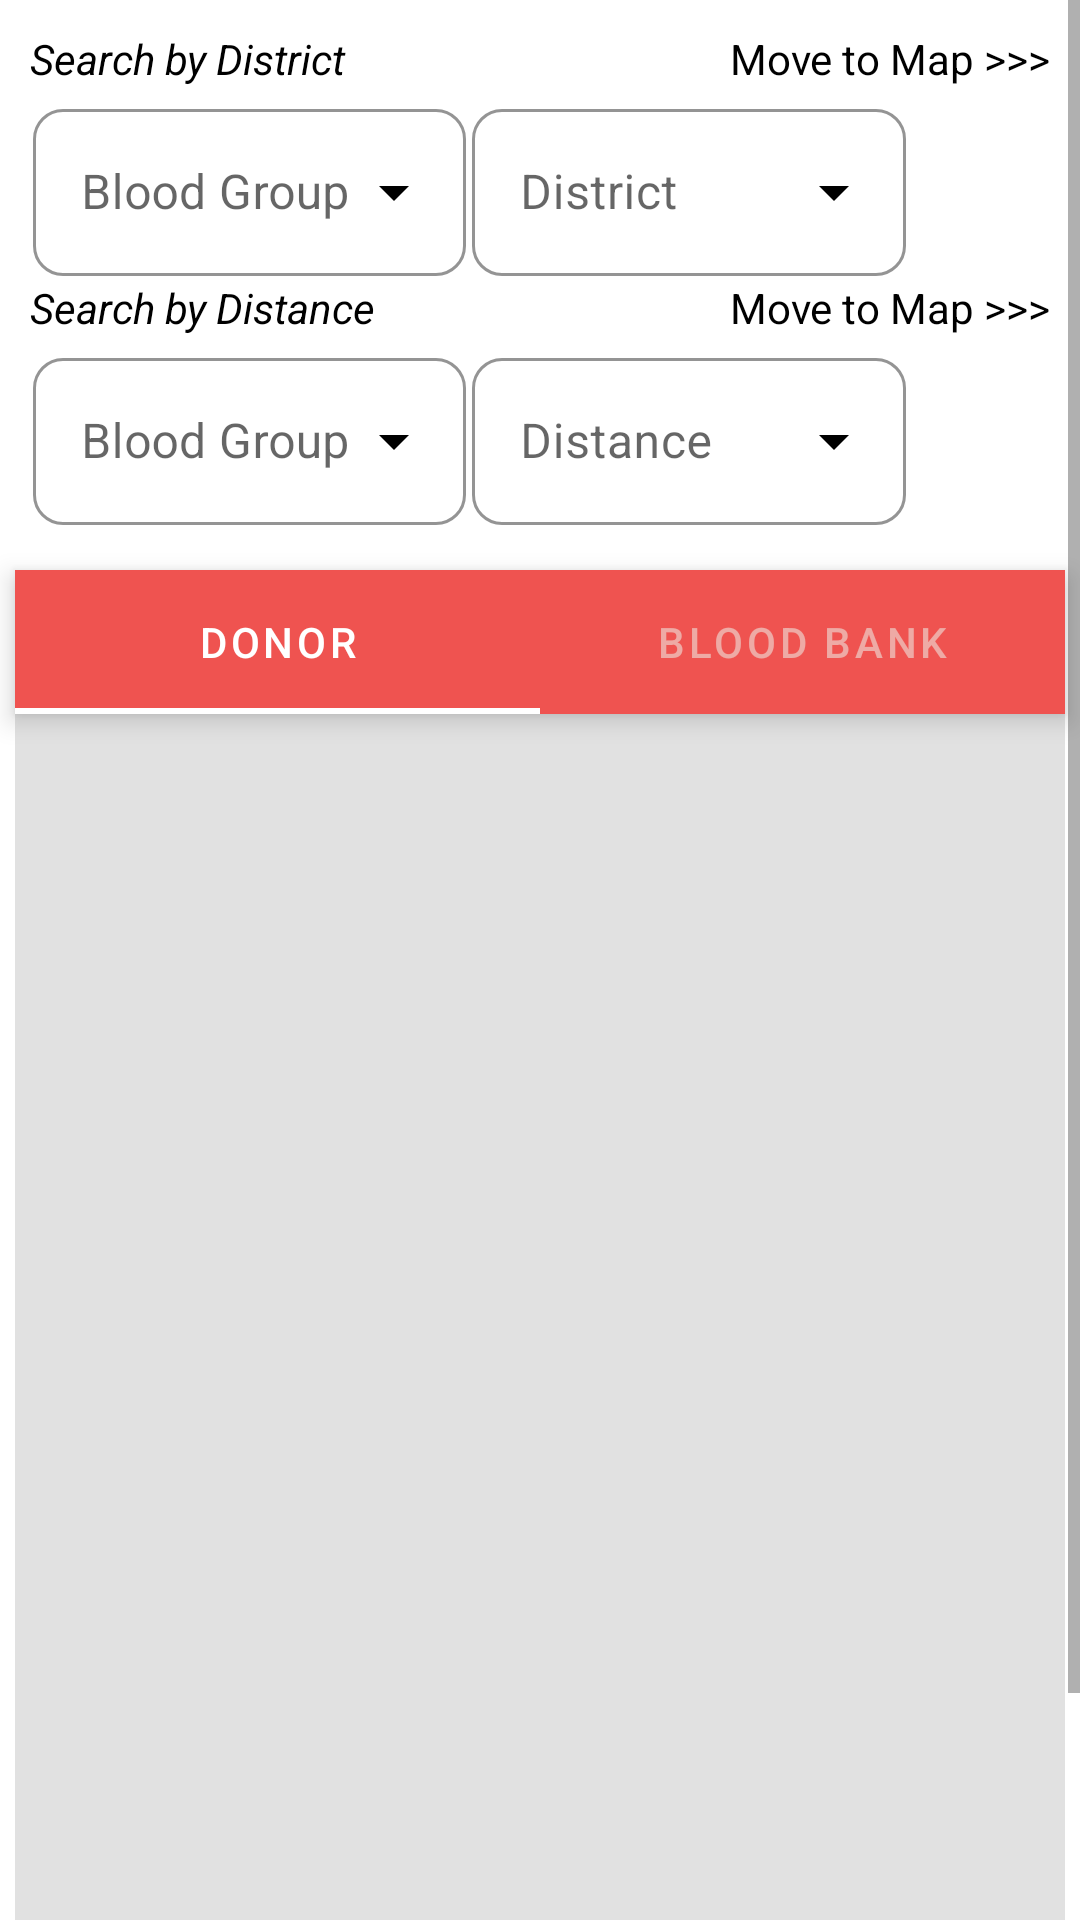

Produce the Android XML layout that renders to this screen, including the resource entries it uses.
<!-- AndroidManifest.xml: application theme Theme.RedFellowship -->
<!-- res/layout/activity_search_donor_by_requester.xml -->
<?xml version="1.0" encoding="utf-8"?>
<ScrollView xmlns:android="http://schemas.android.com/apk/res/android"
    xmlns:app="http://schemas.android.com/apk/res-auto"
    xmlns:tools="http://schemas.android.com/tools"
    android:layout_width="match_parent"
    android:layout_height="match_parent"
    android:background="#e1e1e1">

    <LinearLayout
        android:id="@+id/linearlayoutdemo"
        android:layout_width="match_parent"
        android:layout_height="match_parent"
        android:background="#FFFFFF"
        android:orientation="vertical"
        tools:context=".SearchDonorByRequester">

        <LinearLayout
            android:layout_width="match_parent"
            android:layout_height="wrap_content"
            android:layout_marginStart="5dp"
            android:layout_marginTop="5dp"
            android:layout_marginEnd="5dp"
            android:layout_marginBottom="5dp"
            android:background="@drawable/layout_blank_roundedcorner"
            android:gravity="center_vertical"
            android:orientation="vertical"
            android:padding="5dp">

            <LinearLayout
                android:layout_width="match_parent"
                android:layout_height="20dp"
                android:orientation="horizontal">

                <TextView
                    android:id="@+id/textView4"
                    android:layout_width="0dp"
                    android:layout_height="wrap_content"
                    android:layout_weight="1"
                    android:text="Search by District"
                    android:textColor="#000000"
                    android:textStyle="italic" />

                <TextView
                    android:id="@+id/textView4a"
                    android:layout_width="0dp"
                    android:layout_height="wrap_content"
                    android:layout_weight="1"
                    android:text="Move to Map >>>"
                    android:textAlignment="textEnd"
                    android:textColor="#000000" />
            </LinearLayout>


            <LinearLayout
                android:layout_width="match_parent"
                android:layout_height="wrap_content"
                android:gravity="start"
                android:orientation="horizontal">


                <com.google.android.material.textfield.TextInputLayout
                    style="@style/Widget.MaterialComponents.TextInputLayout.OutlinedBox.ExposedDropdownMenu"

                    android:layout_width="0dp"
                    android:layout_height="wrap_content"
                    android:layout_margin="1dp"
                    android:layout_weight="1"
                    android:background="#FFFFFF"
                    android:hint="Blood Group"
                    app:boxCornerRadiusBottomEnd="10dp"
                    app:boxCornerRadiusBottomStart="10dp"
                    app:boxCornerRadiusTopEnd="10dp"
                    app:boxCornerRadiusTopStart="10dp"
                    app:boxStrokeColor="#000000"
                    app:endIconTint="#000000"
                    app:hintTextColor="#000000">

                    <AutoCompleteTextView
                        android:id="@+id/auto_complete_txt1"
                        android:layout_width="match_parent"
                        android:layout_height="wrap_content"
                        android:inputType="none"
                        android:textColorHint="#000000" />
                </com.google.android.material.textfield.TextInputLayout>

                <com.google.android.material.textfield.TextInputLayout
                    style="@style/Widget.MaterialComponents.TextInputLayout.OutlinedBox.ExposedDropdownMenu"
                    android:layout_width="0dp"

                    android:layout_height="match_parent"
                    android:layout_margin="1dp"
                    android:layout_weight="1"
                    android:background="#FFFFFF"
                    android:hint="District"
                    app:boxCornerRadiusBottomEnd="10dp"
                    app:boxCornerRadiusBottomStart="10dp"
                    app:boxCornerRadiusTopEnd="10dp"
                    app:boxCornerRadiusTopStart="10dp"
                    app:boxStrokeColor="#000000"
                    app:endIconTint="#000000"
                    app:hintTextColor="#000000">

                    <AutoCompleteTextView
                        android:id="@+id/auto_complete_txt2"
                        android:layout_width="match_parent"
                        android:layout_height="wrap_content"
                        android:inputType="none"
                        android:textColorHint="#000000" />
                </com.google.android.material.textfield.TextInputLayout>

                <ImageView
                    android:id="@+id/imgsearch1"
                    android:layout_width="45dp"
                    android:layout_height="match_parent"
                    android:layout_alignParentRight="false"
                    android:layout_margin="1dp"
                    app:srcCompat="@drawable/search_brown"
                    tools:ignore="MissingClass" />


            </LinearLayout>

            <LinearLayout
                android:layout_width="match_parent"
                android:layout_height="20dp"
                android:orientation="horizontal">

                <TextView
                    android:id="@+id/textView5"
                    android:layout_width="0dp"
                    android:layout_height="wrap_content"
                    android:layout_weight="1"
                    android:text="Search by Distance"
                    android:textColor="#000000"
                    android:textStyle="italic" />

                <TextView
                    android:id="@+id/textView5a"
                    android:layout_width="0dp"
                    android:layout_height="wrap_content"
                    android:layout_weight="1"
                    android:text="Move to Map >>>"
                    android:textAlignment="textEnd"
                    android:textColor="#000000" />
            </LinearLayout>

            <LinearLayout
                android:layout_width="match_parent"
                android:layout_height="wrap_content"
                android:orientation="horizontal">


                <com.google.android.material.textfield.TextInputLayout
                    style="@style/Widget.MaterialComponents.TextInputLayout.OutlinedBox.ExposedDropdownMenu"
                    android:layout_width="0dp"

                    android:layout_height="wrap_content"
                    android:layout_marginStart="1dp"
                    android:layout_marginTop="1dp"
                    android:layout_marginEnd="1dp"
                    android:layout_marginBottom="5dp"
                    android:layout_weight="1"
                    android:background="#FFFFFF"
                    android:hint="Blood Group"
                    app:boxCornerRadiusBottomEnd="10dp"
                    app:boxCornerRadiusBottomStart="10dp"
                    app:boxCornerRadiusTopEnd="10dp"
                    app:boxCornerRadiusTopStart="10dp"
                    app:boxStrokeColor="#000000"
                    app:endIconTint="#000000"
                    app:hintTextColor="#000000">

                    <AutoCompleteTextView
                        android:id="@+id/auto_complete_txt4"
                        android:layout_width="match_parent"
                        android:layout_height="wrap_content"
                        android:inputType="none"
                        android:textColorHint="#000000" />
                </com.google.android.material.textfield.TextInputLayout>


                <com.google.android.material.textfield.TextInputLayout
                    style="@style/Widget.MaterialComponents.TextInputLayout.OutlinedBox.ExposedDropdownMenu"
                    android:layout_width="0dp"

                    android:layout_height="match_parent"
                    android:layout_marginStart="1dp"
                    android:layout_marginTop="1dp"
                    android:layout_marginEnd="1dp"
                    android:layout_marginBottom="5dp"
                    android:layout_weight="1"
                    android:background="#FFFFFF"
                    android:hint="Distance"
                    app:boxCornerRadiusBottomEnd="10dp"
                    app:boxCornerRadiusBottomStart="10dp"
                    app:boxCornerRadiusTopEnd="10dp"
                    app:boxCornerRadiusTopStart="10dp"
                    app:boxStrokeColor="#000000"
                    app:endIconTint="#000000"
                    app:hintTextColor="#000000">

                    <AutoCompleteTextView
                        android:id="@+id/auto_complete_txt3"
                        android:layout_width="match_parent"
                        android:layout_height="wrap_content"
                        android:inputType="none"
                        android:textColorHint="#000000" />
                </com.google.android.material.textfield.TextInputLayout>

                <ImageView
                    android:id="@+id/imgsearch2"
                    android:layout_width="45dp"
                    android:layout_height="match_parent"
                    android:layout_alignParentRight="false"
                    android:layout_marginStart="1dp"
                    android:layout_marginTop="1dp"
                    android:layout_marginEnd="1dp"
                    android:layout_marginBottom="5dp"
                    app:srcCompat="@drawable/search_brown"
                    tools:ignore="MissingClass" />

            </LinearLayout>

        </LinearLayout>

        <com.google.android.material.tabs.TabLayout
            android:id="@+id/tablayout"

            android:layout_width="match_parent"
            android:layout_height="wrap_content"
            android:layout_marginStart="5dp"
            android:layout_marginEnd="5dp"
            android:background="@color/red"
            android:elevation="5dp"

            app:tabIndicatorColor="#ffffff"
            app:tabSelectedTextColor="#ffffff"
            app:tabTextColor="#99ece5dd">

            <com.google.android.material.tabs.TabItem
                android:layout_width="wrap_content"
                android:layout_height="wrap_content"
                android:text="DONOR" />

            <com.google.android.material.tabs.TabItem
                android:layout_width="wrap_content"
                android:layout_height="wrap_content"
                android:text="BLOOD BANK" />



            />
        </com.google.android.material.tabs.TabLayout>

        <androidx.viewpager2.widget.ViewPager2
            android:id="@+id/viewpager2a"
            android:layout_width="match_parent"
            android:layout_height="488dp"
            android:layout_marginStart="5dp"
            android:layout_marginEnd="5dp"
            android:background="#e1e1e1"
            android:paddingBottom="10dp" />


    </LinearLayout>
</ScrollView>
<!-- resources referenced by this layout -->
<resources>
  <color name="red">#ef5350</color>
  <!-- drawable layout_blank_roundedcorner (drawable) -->
  <?xml version="1.0" encoding="utf-8"?>
  <shape xmlns:android="http://schemas.android.com/apk/res/android">
      <solid
          android:color="#ffffff">a</solid>
  
  
  
      <corners
          android:radius="15dp"> </corners>
  </shape>
  <style name="Theme.RedFellowship" parent="Base.Theme.MaterialComponents.Light.DarkActionBar">
          
          <item name="colorPrimary">@color/purple_500</item>
          <item name="colorPrimaryVariant">@color/purple_700</item>
          <item name="colorOnPrimary">@color/white</item>
          
          <item name="colorSecondary">@color/teal_200</item>
          <item name="colorSecondaryVariant">@color/teal_700</item>
          <item name="colorOnSecondary">@color/black</item>
          
          <item name="android:statusBarColor" tools:targetApi="l">?attr/colorPrimaryVariant</item>
          
      </style>
  <color name="purple_500">#FF6200EE</color>
  <color name="purple_700">#FF3700B3</color>
  <color name="white">#FFFFFFFF</color>
  <color name="teal_200">#FF03DAC5</color>
  <color name="teal_700">#FF018786</color>
  <color name="black">#FF000000</color>
</resources>
